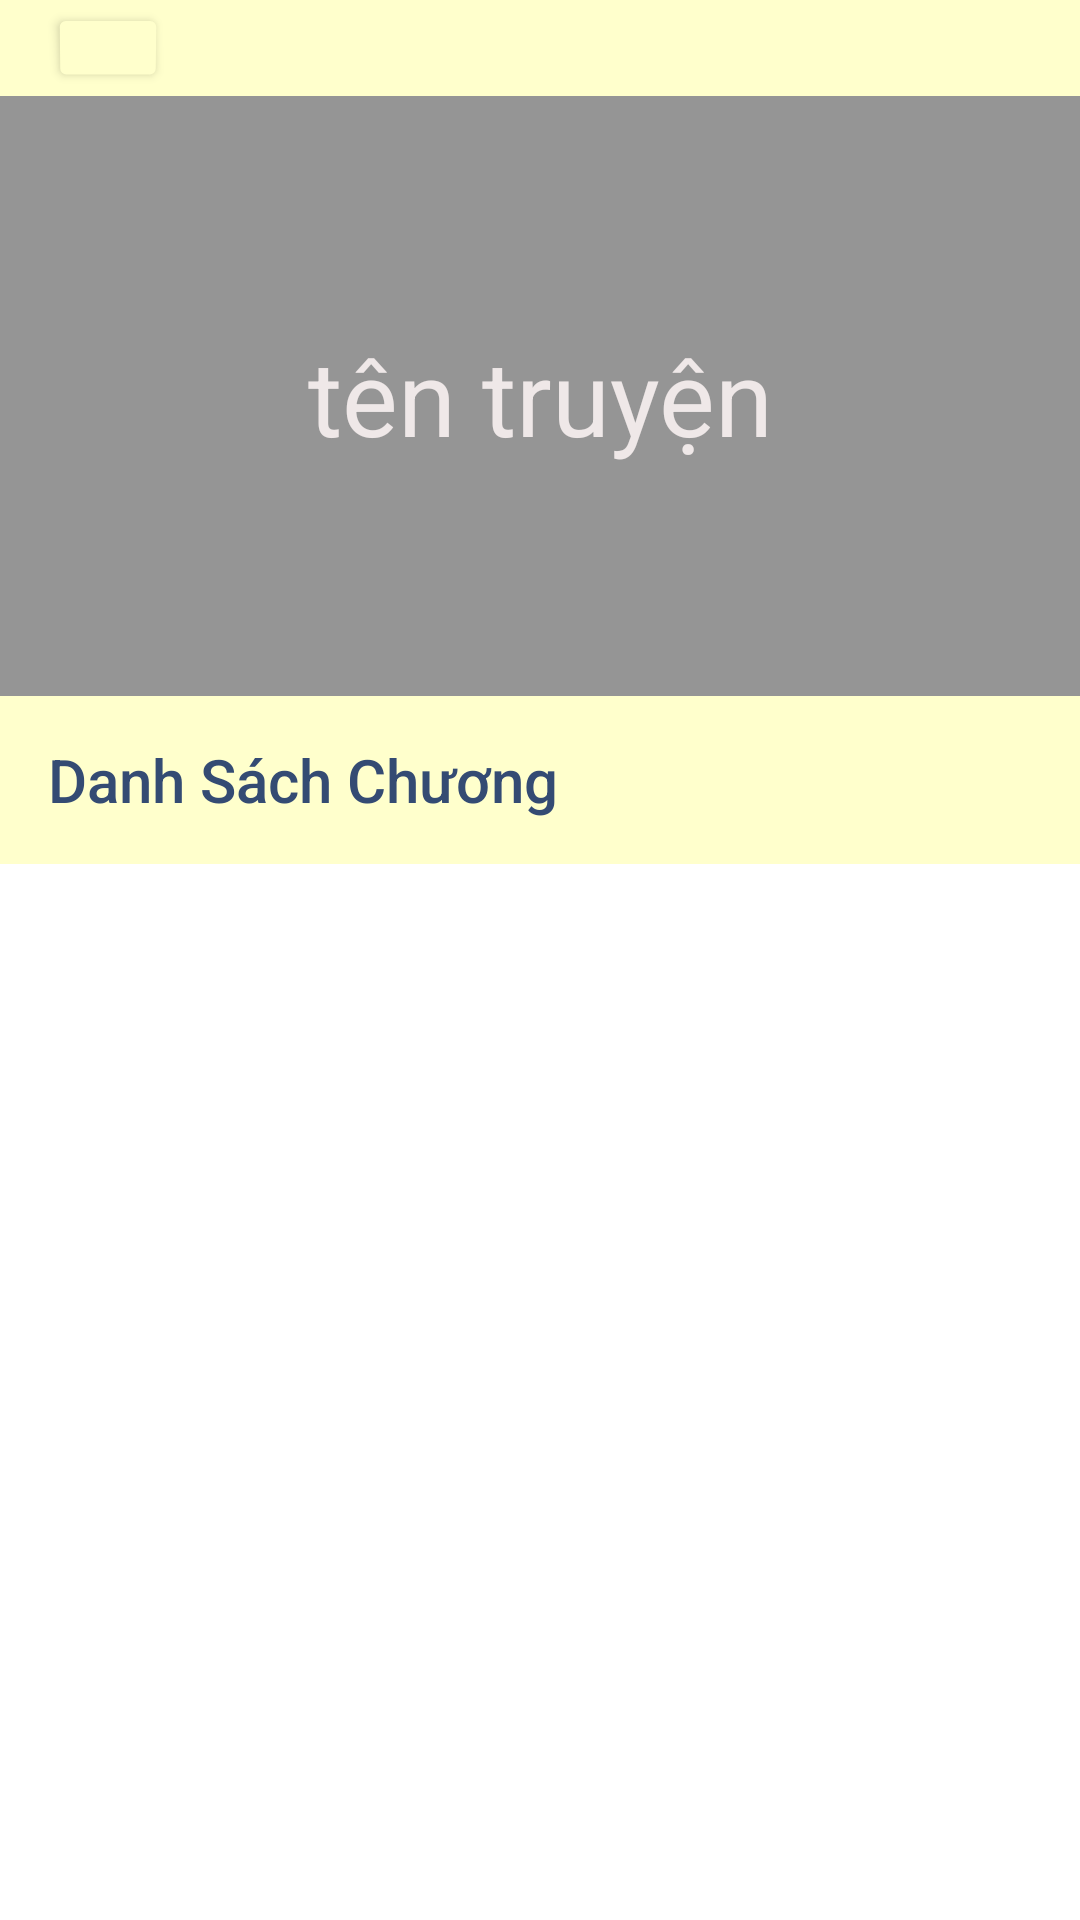

This screen was rendered from an Android layout file. Write that file and the resources it references.
<!-- AndroidManifest.xml: application theme Theme.AppTruyện -->
<!-- res/layout/activity_chap.xml -->
<?xml version="1.0" encoding="utf-8"?>
<LinearLayout xmlns:android="http://schemas.android.com/apk/res/android"
    xmlns:app="http://schemas.android.com/apk/res-auto"
    xmlns:tools="http://schemas.android.com/tools"
    android:layout_width="match_parent"
    android:layout_height="match_parent"
    android:orientation="vertical">
    <Toolbar
         android:layout_width="match_parent"
          android:layout_height="32dp"
       android:background="#FFFFCC" >
            <Button
                android:id="@+id/backhome"
                android:layout_width="40dp"
                android:layout_height="30dp"
                android:backgroundTint="#FFFFCC"
                android:rotationX="-8"
                app:icon="@drawable/ic_baseline_arrow_back_24"
                app:iconTint="#931616" />

    </Toolbar>

    <RelativeLayout
        android:layout_width="match_parent"
        android:layout_height="200dp">
        <ImageView
            android:id="@+id/imgtruyen"
            android:layout_width="match_parent"
            android:layout_height="match_parent"
            android:src="@drawable/nghichthien"
            android:scaleType="centerCrop"
            />

        <TextView
            android:id="@+id/txvtentruyen"
            android:layout_width="match_parent"
            android:layout_height="match_parent"
            android:background="#6A000000"
            android:gravity="center"
            android:padding="5dp"
            android:text="tên truyện"
            android:textColor="#EFE8E8"
            android:textSize="35dp" />

    </RelativeLayout>

    <Toolbar
        android:layout_width="match_parent"
        android:layout_height="wrap_content"
        android:background="#FFFFCC"
        android:backgroundTint="#FFFFCC"
        android:title="Danh Sách Chương"
        android:titleTextColor="#344B73" />

    <ListView
        android:id="@+id/lsvdanhSachchuong"
        android:layout_width="match_parent"
        android:layout_height="match_parent"></ListView>
</LinearLayout>
<!-- resources referenced by this layout -->
<resources>
  <!-- drawable ic_baseline_arrow_back_24 (drawable) -->
  <vector android:height="24dp" android:tint="#BC3A3A"
      android:viewportHeight="24" android:viewportWidth="24"
      android:width="24dp" xmlns:android="http://schemas.android.com/apk/res/android">
      <path android:fillColor="@android:color/white" android:pathData="M20,11H7.83l5.59,-5.59L12,4l-8,8 8,8 1.41,-1.41L7.83,13H20v-2z"/>
  </vector>
  <style name="Theme.AppTruyện" parent="Theme.MaterialComponents.DayNight.NoActionBar">
          
          <item name="colorPrimary">@color/purple_500</item>
          <item name="colorPrimaryVariant">@color/purple_700</item>
          <item name="colorOnPrimary">@color/white</item>
          
          <item name="colorSecondary">@color/teal_200</item>
          <item name="colorSecondaryVariant">@color/teal_700</item>
          <item name="colorOnSecondary">@color/black</item>
          
          <item name="android:statusBarColor" tools:targetApi="l">?attr/colorPrimaryVariant</item>
          
          <item name="android:windowNoTitle">true</item>
          <item name="android:windowFullscreen">true</item>
      </style>
  <!-- not gathered from this repository: default colours our renderer supplied (Android Studio template values) -->
  <color name="purple_500">#FF6200EE</color>
  <color name="purple_700">#FF3700B3</color>
  <color name="teal_200">#FF03DAC5</color>
  <color name="teal_700">#FF018786</color>
  <color name="black">#FF000000</color>
  <color name="white">#FFFFFFFF</color>
</resources>
